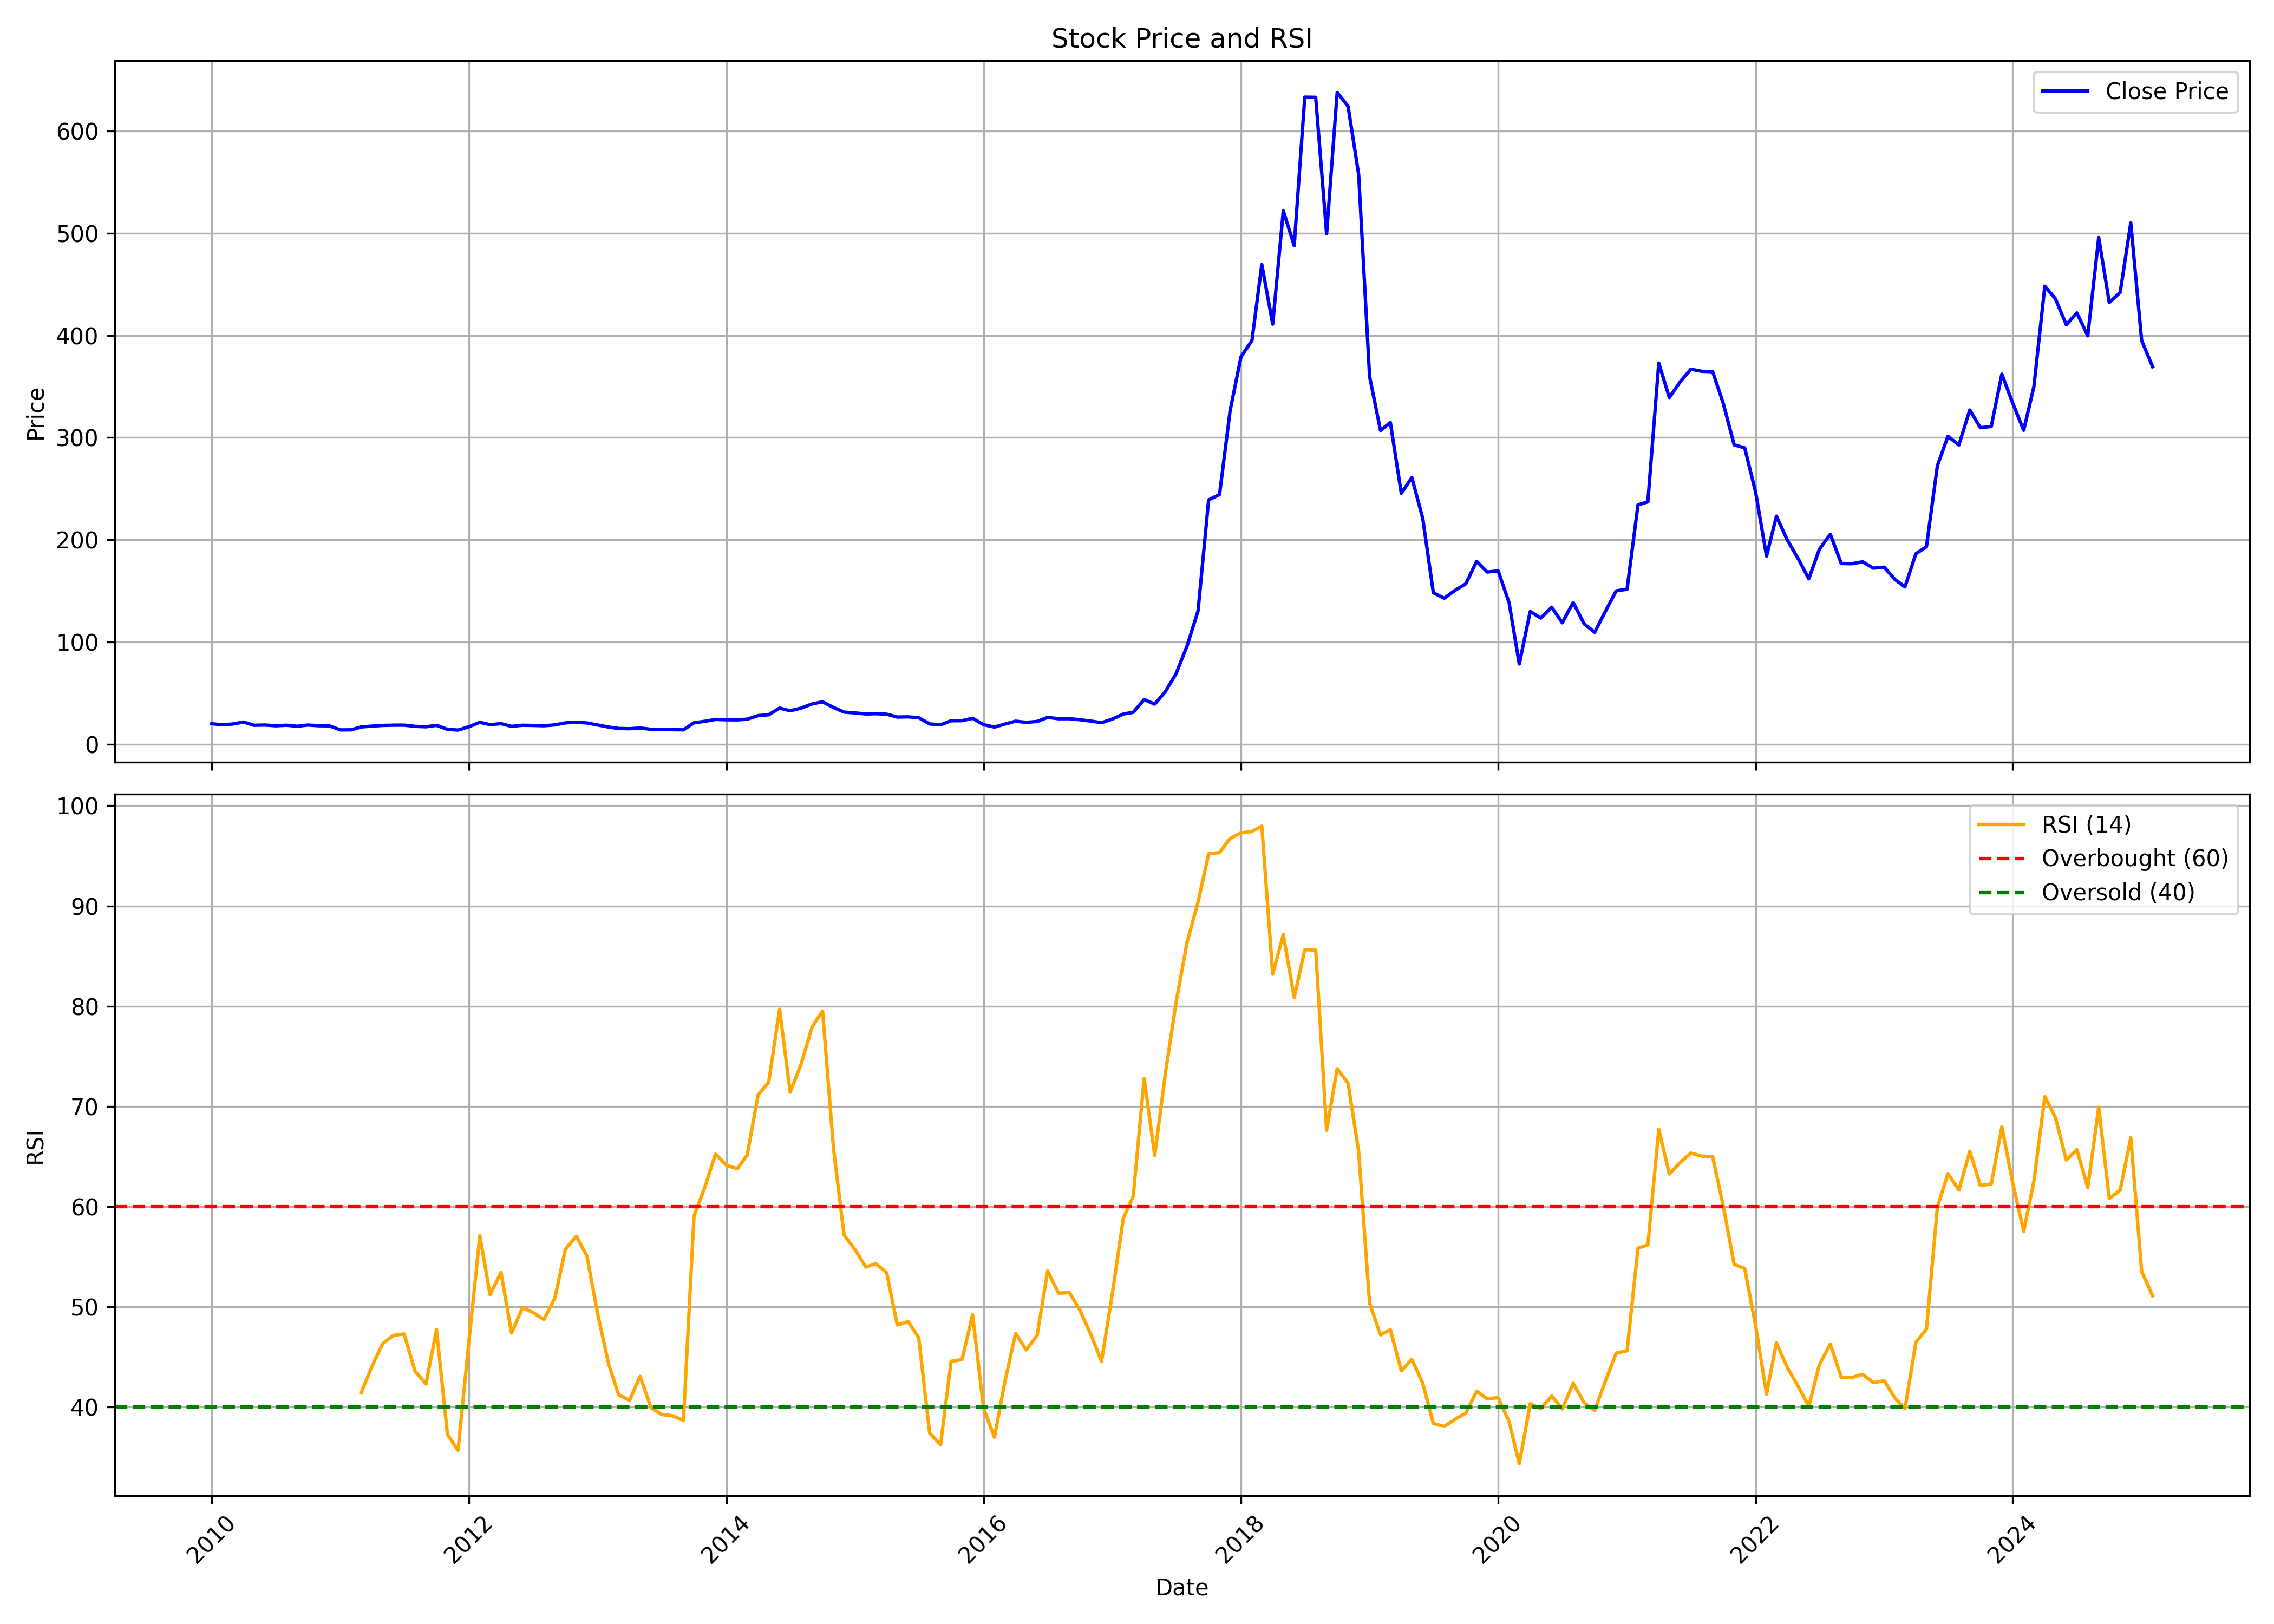

Source data for this figure (header and first rows):
, date, symbol, open, high, low, close, volume, rsi
0, 2010-01-01, HEG, 22.58, 24.06, 19.25, 19.9, 16278530, 
1, 2010-02-01, HEG, 19.89, 21.35, 18.38, 18.9, 10424675, 
2, 2010-03-01, HEG, 18.9, 22.75, 18.56, 19.64, 8437760, 
3, 2010-04-01, HEG, 19.89, 22.63, 19.89, 21.59, 10968720, 
4, 2010-05-01, HEG, 21.64, 21.93, 17.91, 18.42, 4468310, 
5, 2010-06-01, HEG, 18.49, 19.46, 17.58, 18.67, 3398845, 
6, 2010-07-01, HEG, 18.67, 21.35, 17.82, 17.92, 10775125, 
7, 2010-08-01, HEG, 17.91, 19.48, 17.89, 18.45, 3658935, 
8, 2010-09-01, HEG, 18.76, 19.92, 17.33, 17.45, 5055650, 
9, 2010-10-01, HEG, 20.59, 22.35, 18.51, 18.66, 3270705, 
10, 2010-11-01, HEG, 18.79, 21.14, 16.83, 17.94, 4198480, 
11, 2010-12-01, HEG, 18.17, 20.94, 15.97, 17.86, 3065135, 
12, 2011-01-01, HEG, 19.75, 19.75, 13.71, 13.87, 3841370, 
13, 2011-02-01, HEG, 14.01, 14.38, 11.77, 13.97, 4898710, 
14, 2011-03-01, HEG, 16.11, 17.78, 15.64, 16.77, 15510915, 41.43
15, 2011-04-01, HEG, 16.9, 20.34, 16.9, 17.58, 7705640, 44.1
16, 2011-05-01, HEG, 17.91, 18.54, 17.3, 18.26, 2389070, 46.33
17, 2011-06-01, HEG, 18.39, 20.67, 18.08, 18.52, 7664705, 47.17
18, 2011-07-01, HEG, 18.31, 19.55, 18.25, 18.56, 1474585, 47.3
19, 2011-08-01, HEG, 18.57, 20.34, 16.59, 17.36, 3649125, 43.59
20, 2011-09-01, HEG, 17.36, 17.9, 16.63, 16.94, 2190745, 42.32
21, 2011-10-01, HEG, 18.96, 19.16, 17.81, 18.34, 1827395, 47.75
22, 2011-11-01, HEG, 18.34, 20.29, 14.41, 14.45, 2052660, 37.28
23, 2011-12-01, HEG, 15.07, 15.26, 12.44, 13.72, 1168865, 35.69
24, 2012-01-01, HEG, 13.47, 18.52, 13.32, 16.98, 2597250, 46.59
25, 2012-02-01, HEG, 17.02, 22.81, 16.8, 21.35, 5694925, 57.09
26, 2012-03-01, HEG, 21.27, 22.07, 18.7, 18.99, 1478590, 51.23
27, 2012-04-01, HEG, 18.96, 21.71, 18.96, 20.01, 1468415, 53.46
28, 2012-05-01, HEG, 19.98, 20.38, 16.94, 17.35, 1046180, 47.4
29, 2012-06-01, HEG, 17.02, 18.88, 16.93, 18.45, 444130, 49.92
30, 2012-07-01, HEG, 18.35, 19.65, 17.99, 18.24, 957915, 49.44
31, 2012-08-01, HEG, 18.15, 20.82, 17.07, 17.95, 3656525, 48.73
32, 2012-09-01, HEG, 17.83, 19.81, 17.17, 18.78, 2257695, 50.89
33, 2012-10-01, HEG, 19.09, 21.36, 19, 20.79, 1923760, 55.77
34, 2012-11-01, HEG, 20.66, 21.8, 20.45, 21.34, 806700, 57.05
35, 2012-12-01, HEG, 21.04, 23.89, 20.5, 20.7, 1832605, 55.09
36, 2013-01-01, HEG, 20.5, 21.71, 18, 18.65, 1162980, 49.21
37, 2013-02-01, HEG, 18.97, 18.97, 16.54, 16.64, 1048705, 44.26
38, 2013-03-01, HEG, 16.54, 17.13, 14.73, 15.29, 732850, 41.24
39, 2013-04-01, HEG, 15.54, 16.54, 14.57, 15.03, 413010, 40.68
40, 2013-05-01, HEG, 15.03, 18.58, 15.03, 15.76, 6945620, 43.08
41, 2013-06-01, HEG, 15.46, 16.32, 14, 14.45, 468695, 39.95
42, 2013-07-01, HEG, 14.5, 16.7, 14.04, 14.16, 1395165, 39.28
43, 2013-08-01, HEG, 14.32, 14.45, 12.72, 14.11, 907730, 39.14
44, 2013-09-01, HEG, 14.15, 14.55, 13.75, 13.93, 573605, 38.68
45, 2013-10-01, HEG, 18.43, 21.82, 18.43, 20.85, 906920, 59.06
46, 2013-11-01, HEG, 21.34, 23.52, 20.61, 22.33, 984035, 61.97
47, 2013-12-01, HEG, 22.87, 24.41, 21.85, 24.16, 1146770, 65.25
48, 2014-01-01, HEG, 24.51, 25.81, 23.24, 23.82, 1791055, 64.14
49, 2014-02-01, HEG, 23.82, 27.4, 23.29, 23.72, 3629515, 63.79
50, 2014-03-01, HEG, 23.64, 25.46, 23.12, 24.39, 1889665, 65.15
51, 2014-04-01, HEG, 24.67, 31.28, 24.38, 27.87, 9981675, 71.15
52, 2014-05-01, HEG, 27.87, 31.27, 26.19, 28.73, 4330140, 72.41
53, 2014-06-01, HEG, 28.5, 36.49, 28.5, 35.27, 14885125, 79.7
54, 2014-07-01, HEG, 35.63, 36.46, 30.18, 32.6, 6330880, 71.41
55, 2014-08-01, HEG, 32.28, 37.68, 30.88, 35.2, 10497165, 74.22
56, 2014-09-01, HEG, 40.34, 48.04, 38.16, 39.3, 12628105, 77.91
57, 2014-10-01, HEG, 39.32, 42.64, 37.75, 41.38, 2488675, 79.52
58, 2014-11-01, HEG, 41.62, 43.08, 35.43, 35.84, 4164820, 65.83
59, 2014-12-01, HEG, 35.83, 36.79, 30.77, 31.32, 2134135, 57.17
... 122 more rows
